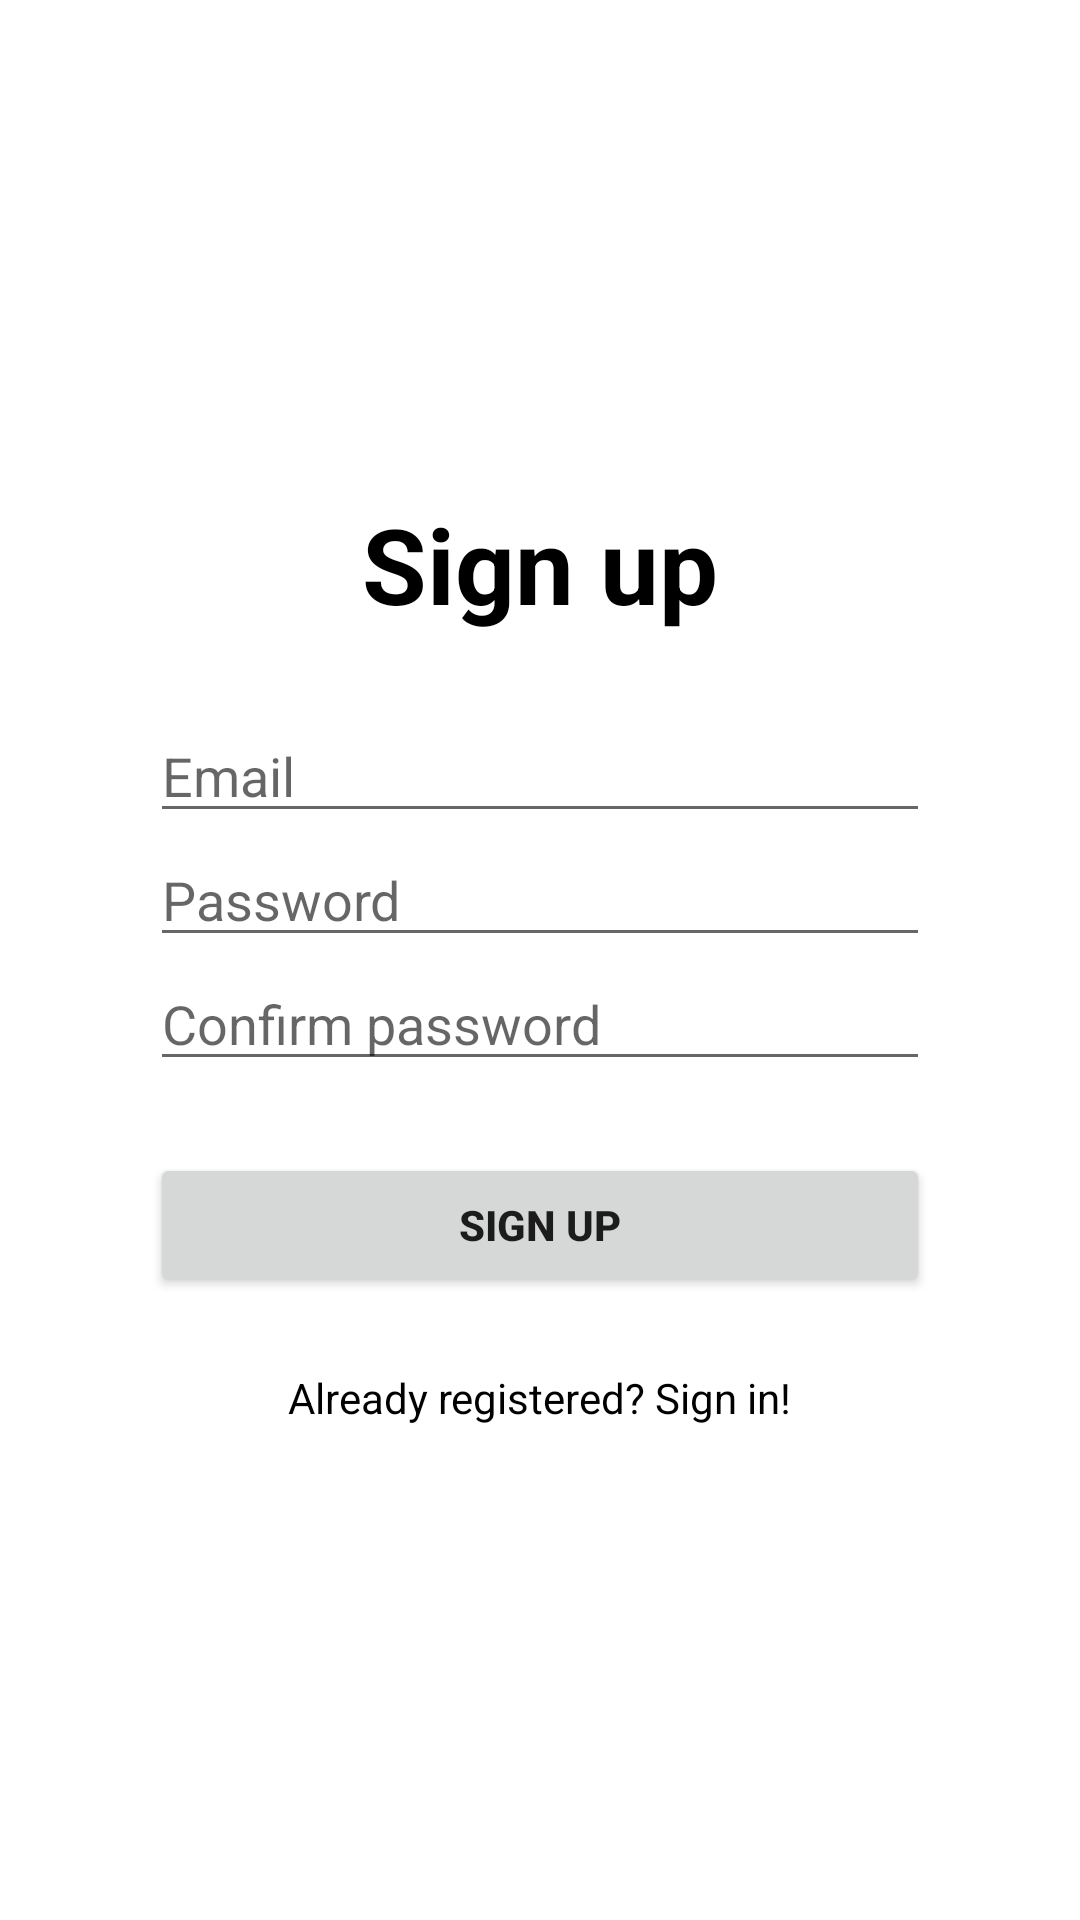

Here is an Android app screen rendered from its layout file. Give the layout XML and the strings, colors and styles it references.
<!-- AndroidManifest.xml: application theme Theme.DogApp -->
<!-- res/layout/activity_sign_up.xml -->
<?xml version="1.0" encoding="utf-8"?>
<LinearLayout xmlns:android="http://schemas.android.com/apk/res/android"
    android:layout_width="match_parent"
    android:layout_height="match_parent"
    android:gravity="center"
    android:orientation="vertical"
    android:padding="@dimen/_50dp">

    <TextView
        android:layout_width="match_parent"
        android:layout_height="wrap_content"
        android:layout_marginBottom="@dimen/_25sp"
        android:gravity="center"
        android:text="@string/sign_up"
        android:textColor="@color/black"
        android:textSize="@dimen/_35sp"
        android:textStyle="bold" />


    <EditText
        android:id="@+id/tfEmail"
        android:layout_width="match_parent"
        android:layout_height="wrap_content"
        android:hint="@string/email"
        android:inputType="textEmailAddress" />

    <EditText
        android:id="@+id/tfPassword"
        android:layout_width="match_parent"
        android:layout_height="wrap_content"
        android:hint="@string/password"
        android:inputType="textPassword" />

    <EditText
        android:id="@+id/tfPasswordConfirm"
        android:layout_width="match_parent"
        android:layout_height="wrap_content"
        android:hint="@string/confirm_password"
        android:inputType="textPassword" />

    <Button
        android:id="@+id/buttonSingUp"
        android:layout_width="match_parent"
        android:layout_height="wrap_content"
        android:layout_marginTop="@dimen/_24dp"
        android:text="@string/sign_up"
        android:textStyle="bold" />

    <TextView
        android:id="@+id/tvRedirectToSignIn"
        android:layout_width="wrap_content"
        android:layout_height="wrap_content"
        android:layout_marginTop="@dimen/_24dp"
        android:clickable="true"
        android:focusable="true"
        android:text="@string/already_registered_sign_in"
        android:textColor="@color/black" />

</LinearLayout>
<!-- resources referenced by this layout -->
<resources>
  <dimen name="_24dp">24dp</dimen>
  <dimen name="_25sp">25sp</dimen>
  <dimen name="_35sp">35sp</dimen>
  <dimen name="_50dp">50dp</dimen>
  <string name="already_registered_sign_in">Already registered? Sign in!</string>
  <string name="confirm_password">Confirm password</string>
  <string name="email">Email</string>
  <string name="password">Password</string>
  <string name="sign_up">Sign up</string>
  <style name="Theme.DogApp" parent="Theme.MaterialComponents.DayNight.DarkActionBar">
          
          <item name="colorPrimary">@color/black</item>
          <item name="colorPrimaryVariant">@color/black</item>
          <item name="colorOnPrimary">@color/white</item>
          
          <item name="colorSecondary">@color/teal_200</item>
          <item name="colorSecondaryVariant">@color/teal_700</item>
          <item name="colorOnSecondary">@color/black</item>
          
          <item name="android:statusBarColor">?attr/colorPrimaryVariant</item>
          
      </style>
  <!-- not gathered from this repository: default colours our renderer supplied (Android Studio template values) -->
  <color name="teal_200">#FF03DAC5</color>
  <color name="teal_700">#FF018786</color>
  <color name="black">#FF000000</color>
  <color name="white">#FFFFFFFF</color>
</resources>
